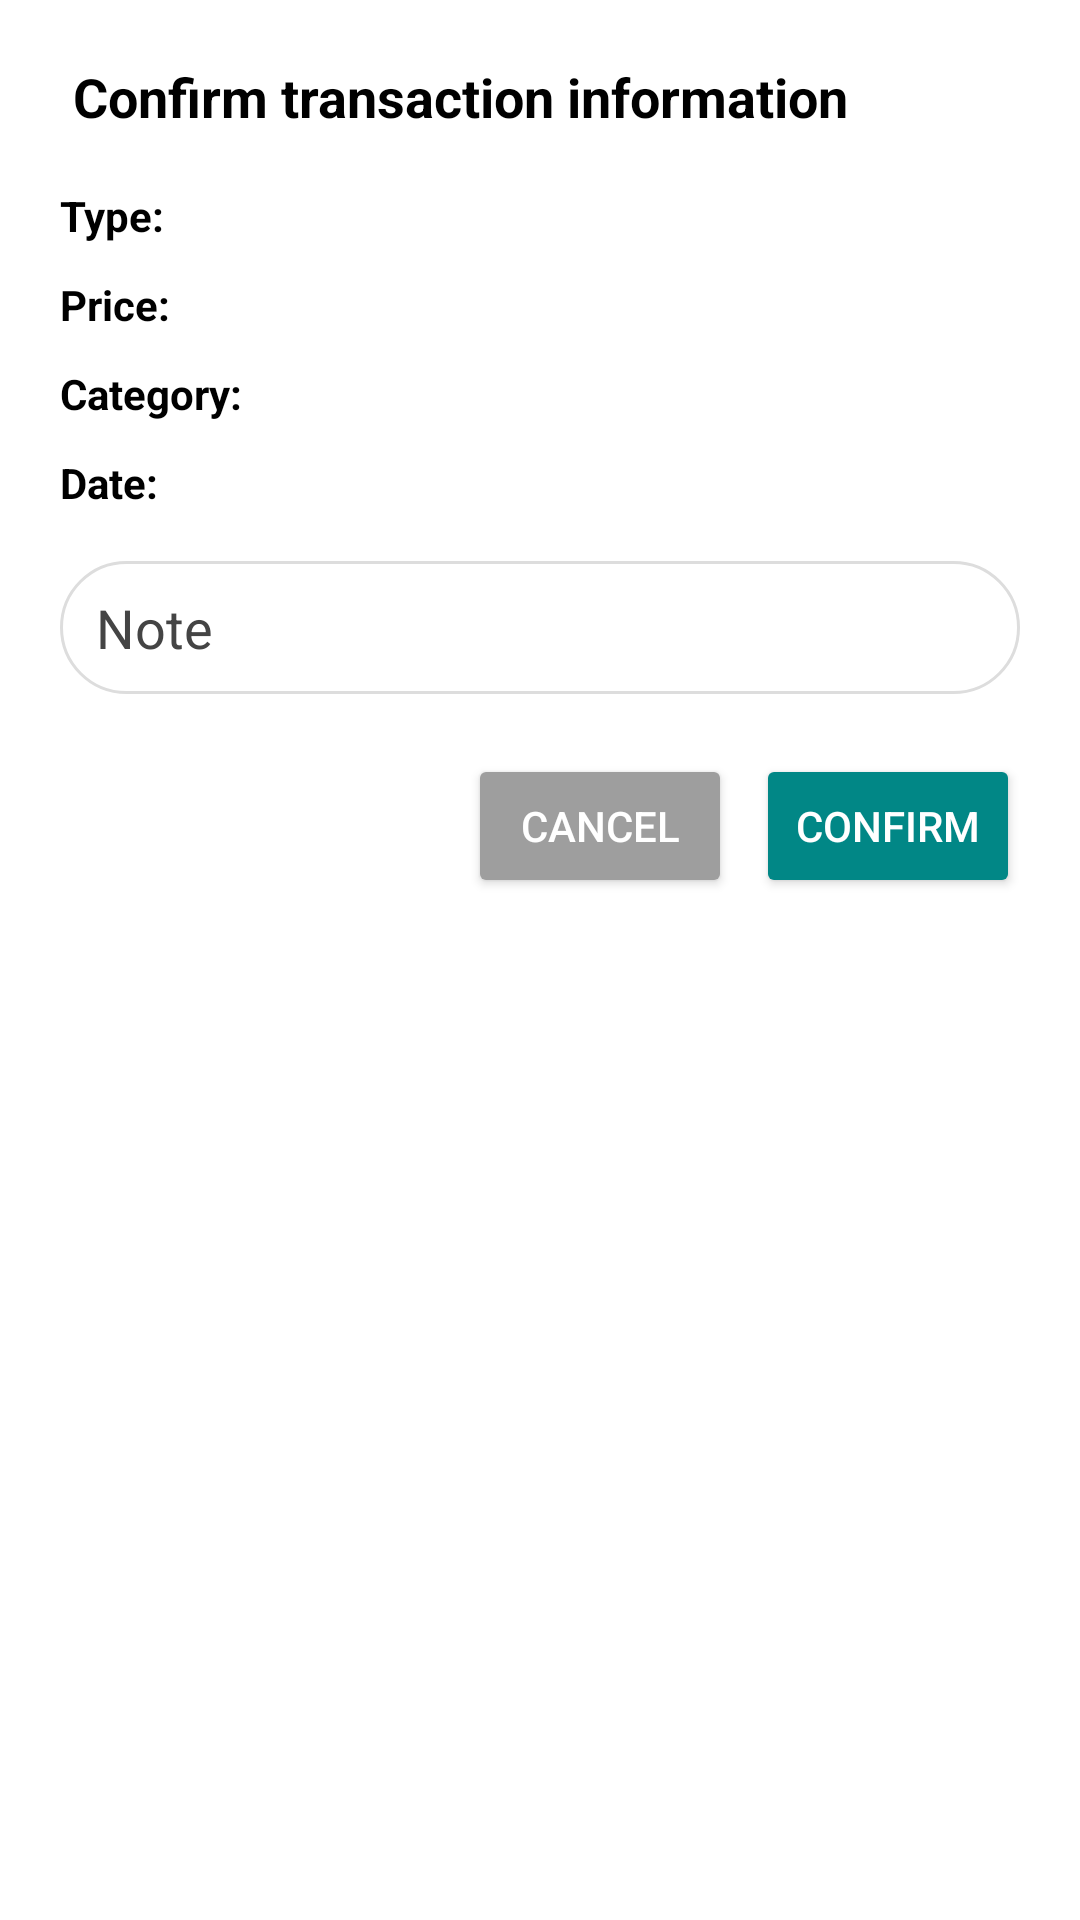

The Android layout XML behind this screen, and the referenced resources:
<!-- AndroidManifest.xml: application theme Theme.MyMoney -->
<!-- res/layout/dialog_ocr_confirm.xml -->
<?xml version="1.0" encoding="utf-8"?>
<LinearLayout xmlns:android="http://schemas.android.com/apk/res/android"
    android:orientation="vertical"
    android:padding="20dp"
    android:layout_width="match_parent"
    android:layout_height="wrap_content"
    android:background="@color/white"
    android:elevation="12dp">

    
    <TextView
        android:text=" Confirm transaction information"
        android:textSize="18sp"
        android:textStyle="bold"
        android:textColor="@color/black"
        android:layout_marginBottom="16dp"
        android:layout_width="wrap_content"
        android:layout_height="wrap_content" />

    
    <LinearLayout
        android:orientation="horizontal"
        android:layout_width="match_parent"
        android:layout_height="wrap_content"
        android:layout_marginBottom="8dp">
        <TextView
            android:text="Type:"
            android:textStyle="bold"
            android:textColor="@color/black"
            android:layout_width="80dp"
            android:layout_height="wrap_content" />
        <TextView
            android:id="@+id/tvType"
            android:textColor="@color/black"
            android:textSize="16sp"
            android:layout_width="wrap_content"
            android:layout_height="wrap_content" />
    </LinearLayout>

    
    <LinearLayout
        android:orientation="horizontal"
        android:layout_width="match_parent"
        android:layout_height="wrap_content"
        android:layout_marginBottom="8dp">
        <TextView
            android:text="Price:"
            android:textStyle="bold"
            android:textColor="@color/black"
            android:layout_width="80dp"
            android:layout_height="wrap_content" />
        <TextView
            android:id="@+id/tvAmount"
            android:textColor="@color/black"
            android:textSize="16sp"
            android:layout_width="wrap_content"
            android:layout_height="wrap_content" />
    </LinearLayout>

    
    <LinearLayout
        android:orientation="horizontal"
        android:layout_width="match_parent"
        android:layout_height="wrap_content"
        android:layout_marginBottom="8dp">
        <TextView
            android:text="Category:"
            android:textStyle="bold"
            android:textColor="@color/black"
            android:layout_width="80dp"
            android:layout_height="wrap_content" />
        <TextView
            android:id="@+id/tvCategory"
            android:textColor="@color/black"
            android:textSize="16sp"
            android:layout_width="wrap_content"
            android:layout_height="wrap_content" />
    </LinearLayout>

    
    <LinearLayout
        android:orientation="horizontal"
        android:layout_width="match_parent"
        android:layout_height="wrap_content"
        android:layout_marginBottom="12dp">
        <TextView
            android:text="Date:"
            android:textStyle="bold"
            android:textColor="@color/black"
            android:layout_width="80dp"
            android:layout_height="wrap_content" />
        <TextView
            android:id="@+id/tvDate"
            android:textColor="@color/black"
            android:textSize="16sp"
            android:layout_width="wrap_content"
            android:layout_height="wrap_content" />
    </LinearLayout>

    
    <EditText
        android:id="@+id/etNote"
        android:hint="Note"
        android:textColor="@color/black"
        android:textColorHint="@color/dark_gray"
        android:background="@drawable/bg_edittext_rounded"
        android:paddingHorizontal="12dp"
        android:paddingVertical="10dp"
        android:layout_marginTop="4dp"
        android:layout_width="match_parent"
        android:layout_height="wrap_content" />

    
    <LinearLayout
        android:orientation="horizontal"
        android:gravity="end"
        android:layout_marginTop="20dp"
        android:layout_width="match_parent"
        android:layout_height="wrap_content">

        <Button
            android:id="@+id/btnCancel"
            android:text="Cancel"
            android:textColor="@color/white"
            android:backgroundTint="@color/gray"
            android:layout_marginEnd="8dp"
            android:layout_width="wrap_content"
            android:layout_height="wrap_content" />

        <Button
            android:id="@+id/btnConfirm"
            android:text="Confirm"
            android:textColor="@color/white"
            android:backgroundTint="@color/teal_700"
            android:layout_width="wrap_content"
            android:layout_height="wrap_content" />
    </LinearLayout>

</LinearLayout>
<!-- resources referenced by this layout -->
<resources>
  <color name="black">#FF000000</color>
  <color name="dark_gray">#444444</color>
  <color name="gray">#9E9E9E</color>
  <color name="teal_700">#018786</color>
  <color name="white">#FFFFFFFF</color>
  <!-- drawable bg_edittext_rounded (drawable) -->
  <shape xmlns:android="http://schemas.android.com/apk/res/android"
      android:shape="rectangle">
      <solid android:color="@android:color/white" />
      <corners android:radius="24dp" />
      <stroke android:width="1dp" android:color="#DDDDDD" />
  </shape>
  <style name="Theme.MyMoney" parent="Theme.MaterialComponents.DayNight.NoActionBar">
          
          <item name="colorPrimary">@color/primary_pink</item>
          <item name="colorPrimaryVariant">@color/light_pink</item>
          <item name="colorOnPrimary">@color/white</item>
          <item name="colorSecondary">@color/soft_pink</item>
          <item name="colorOnSecondary">@color/text_primary</item>
          <item name="android:colorBackground">@color/background</item>
          <item name="colorSurface">@color/white</item>
  
          <item name="android:statusBarColor">@color/light_pink</item>
          <item name="android:navigationBarColor">@color/soft_pink</item>
          <item name="android:windowLightStatusBar">true</item>
          <item name="colorSurfaceVariant">#FFF0F4</item> 
          <item name="colorOutline">#FFDADADA</item>
          <item name="colorOnSurface">#FF222222</item> 
          <item name="colorOnSurfaceVariant">#99666666</item> 
      </style>
  <color name="primary_pink">#FFB6C1</color>
  <color name="light_pink">#FFE4E9</color>
  <color name="soft_pink">#FFF0F3</color>
  <color name="text_primary">#4A2C2A</color>
  <color name="background">#FFF5F7</color>
</resources>
